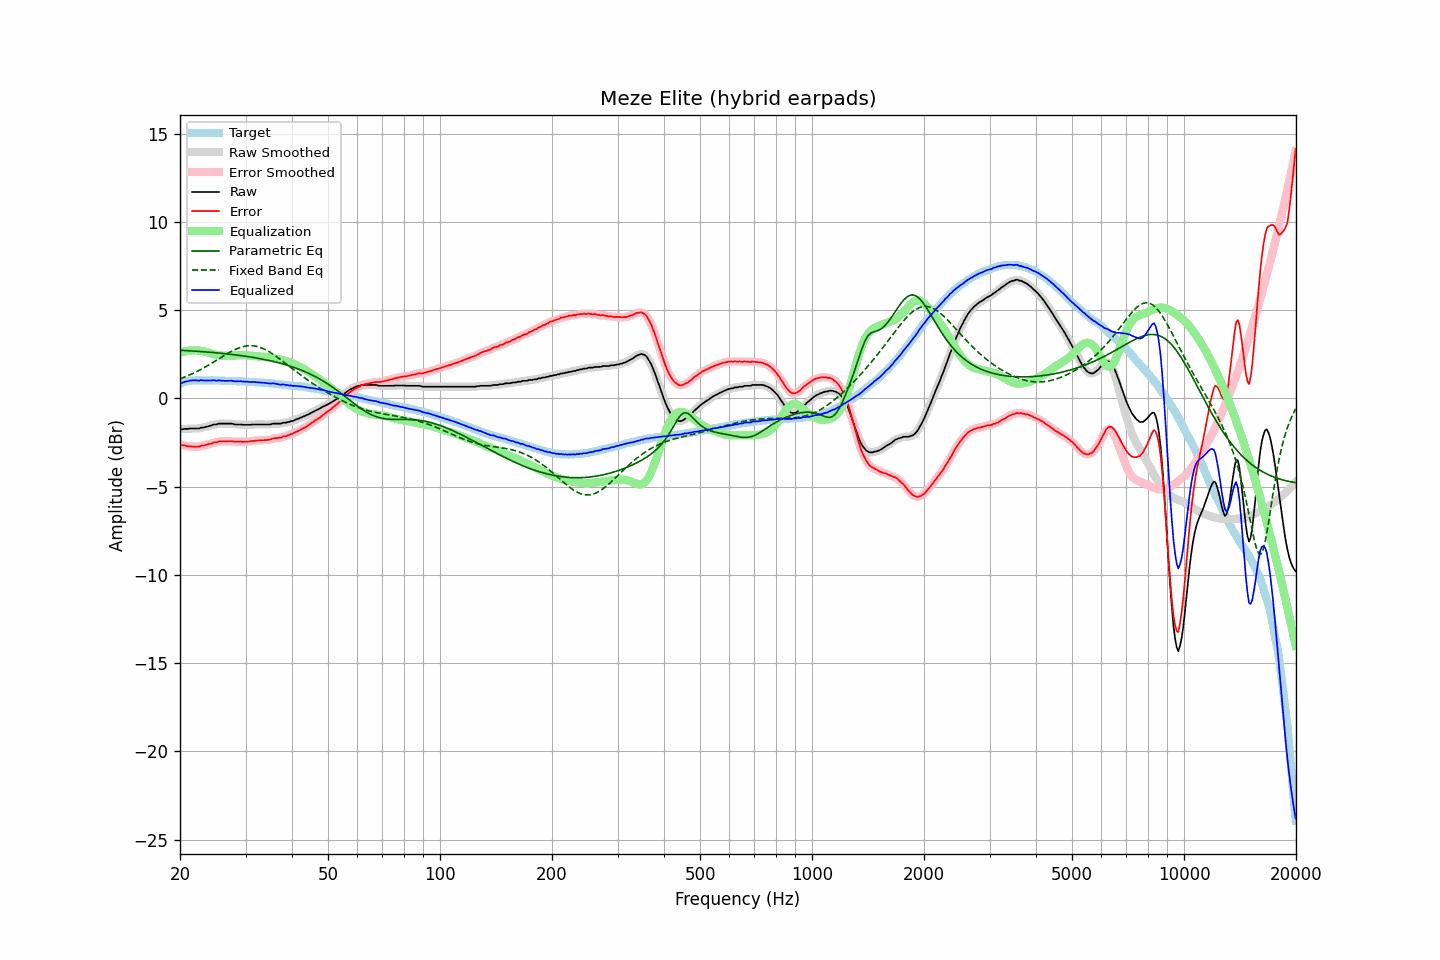

Data behind this chart, as committed beside it:
frequency, raw, error, smoothed, error_smoothed, equalization, parametric_eq, fixed_band_eq, equalized_raw, equalized_smoothed, target
20.00, -1.72, -2.58, -1.73, -2.59, 2.59, 2.73, 1.11, 0.87, 0.86, 0.85
20.20, -1.75, -2.64, -1.74, -2.62, 2.62, 2.73, 1.15, 0.87, 0.88, 0.88
20.40, -1.74, -2.66, -1.74, -2.65, 2.65, 2.72, 1.18, 0.90, 0.91, 0.91
20.61, -1.72, -2.66, -1.73, -2.67, 2.67, 2.72, 1.22, 0.95, 0.93, 0.93
20.81, -1.72, -2.69, -1.72, -2.69, 2.69, 2.71, 1.26, 0.97, 0.97, 0.96
21.02, -1.72, -2.72, -1.71, -2.70, 2.70, 2.71, 1.30, 0.98, 0.99, 0.99
21.23, -1.70, -2.70, -1.71, -2.71, 2.72, 2.70, 1.33, 1.01, 1.01, 1.00
21.44, -1.70, -2.71, -1.70, -2.72, 2.72, 2.70, 1.38, 1.02, 1.02, 1.01
21.66, -1.70, -2.72, -1.70, -2.72, 2.73, 2.69, 1.42, 1.03, 1.03, 1.02
21.87, -1.70, -2.72, -1.70, -2.73, 2.73, 2.68, 1.46, 1.03, 1.03, 1.02
22.09, -1.70, -2.73, -1.71, -2.74, 2.73, 2.68, 1.51, 1.02, 1.02, 1.03
22.31, -1.70, -2.73, -1.70, -2.73, 2.72, 2.67, 1.55, 1.02, 1.02, 1.03
22.54, -1.70, -2.73, -1.69, -2.72, 2.71, 2.66, 1.60, 1.01, 1.02, 1.03
22.76, -1.65, -2.68, -1.67, -2.70, 2.70, 2.66, 1.65, 1.04, 1.03, 1.03
22.99, -1.65, -2.67, -1.65, -2.67, 2.68, 2.65, 1.70, 1.03, 1.03, 1.02
23.22, -1.64, -2.66, -1.63, -2.65, 2.66, 2.64, 1.75, 1.02, 1.03, 1.02
23.45, -1.61, -2.63, -1.62, -2.63, 2.63, 2.64, 1.80, 1.02, 1.02, 1.02
23.69, -1.59, -2.61, -1.59, -2.61, 2.61, 2.63, 1.85, 1.02, 1.02, 1.02
23.92, -1.56, -2.58, -1.57, -2.59, 2.58, 2.62, 1.90, 1.02, 1.02, 1.02
24.16, -1.54, -2.57, -1.54, -2.56, 2.56, 2.61, 1.96, 1.02, 1.02, 1.03
24.40, -1.51, -2.54, -1.51, -2.53, 2.53, 2.61, 2.01, 1.02, 1.03, 1.03
24.65, -1.47, -2.49, -1.49, -2.51, 2.51, 2.60, 2.07, 1.04, 1.02, 1.02
24.89, -1.47, -2.49, -1.47, -2.48, 2.49, 2.59, 2.13, 1.01, 1.02, 1.02
25.14, -1.47, -2.49, -1.45, -2.47, 2.47, 2.58, 2.18, 1.00, 1.02, 1.01
25.39, -1.42, -2.44, -1.44, -2.45, 2.45, 2.57, 2.24, 1.03, 1.01, 1.01
25.65, -1.42, -2.44, -1.42, -2.43, 2.44, 2.57, 2.29, 1.02, 1.01, 1.01
25.91, -1.42, -2.43, -1.42, -2.42, 2.43, 2.56, 2.35, 1.01, 1.01, 1.00
26.16, -1.42, -2.42, -1.42, -2.42, 2.42, 2.55, 2.41, 1.00, 1.00, 1.00
26.43, -1.42, -2.42, -1.42, -2.42, 2.42, 2.54, 2.46, 1.00, 1.00, 1.00
26.69, -1.42, -2.42, -1.42, -2.42, 2.42, 2.53, 2.52, 1.00, 1.00, 1.00
26.96, -1.42, -2.42, -1.42, -2.42, 2.42, 2.52, 2.57, 1.00, 1.00, 1.00
27.23, -1.42, -2.42, -1.42, -2.42, 2.43, 2.51, 2.62, 1.00, 1.01, 1.00
27.50, -1.42, -2.42, -1.43, -2.43, 2.43, 2.50, 2.67, 1.01, 1.00, 1.00
27.77, -1.44, -2.43, -1.45, -2.44, 2.43, 2.49, 2.72, 0.99, 0.99, 0.99
28.05, -1.47, -2.46, -1.46, -2.44, 2.44, 2.48, 2.76, 0.97, 0.98, 0.99
28.33, -1.47, -2.45, -1.47, -2.45, 2.44, 2.46, 2.80, 0.97, 0.97, 0.98
28.62, -1.47, -2.45, -1.47, -2.45, 2.45, 2.45, 2.84, 0.97, 0.97, 0.97
28.90, -1.47, -2.45, -1.47, -2.44, 2.45, 2.44, 2.87, 0.98, 0.98, 0.97
29.19, -1.47, -2.43, -1.48, -2.45, 2.45, 2.43, 2.91, 0.98, 0.97, 0.96
29.48, -1.49, -2.46, -1.49, -2.45, 2.45, 2.42, 2.93, 0.96, 0.97, 0.97
29.78, -1.49, -2.45, -1.49, -2.45, 2.45, 2.40, 2.95, 0.96, 0.96, 0.96
30.08, -1.49, -2.45, -1.49, -2.45, 2.44, 2.39, 2.97, 0.95, 0.95, 0.96
30.38, -1.49, -2.44, -1.49, -2.44, 2.44, 2.38, 2.98, 0.95, 0.94, 0.95
30.68, -1.49, -2.44, -1.49, -2.43, 2.43, 2.36, 2.99, 0.94, 0.94, 0.95
30.99, -1.49, -2.43, -1.49, -2.42, 2.42, 2.35, 2.99, 0.93, 0.94, 0.93
31.30, -1.47, -2.41, -1.48, -2.41, 2.41, 2.33, 2.98, 0.94, 0.94, 0.93
31.61, -1.47, -2.40, -1.47, -2.40, 2.41, 2.32, 2.98, 0.93, 0.93, 0.93
31.93, -1.47, -2.39, -1.47, -2.39, 2.40, 2.30, 2.96, 0.92, 0.93, 0.92
32.24, -1.47, -2.38, -1.47, -2.39, 2.39, 2.29, 2.94, 0.91, 0.91, 0.91
32.57, -1.47, -2.38, -1.47, -2.38, 2.38, 2.27, 2.92, 0.91, 0.91, 0.91
32.89, -1.47, -2.38, -1.47, -2.37, 2.38, 2.25, 2.89, 0.90, 0.90, 0.91
33.22, -1.47, -2.37, -1.47, -2.37, 2.37, 2.23, 2.85, 0.90, 0.90, 0.89
33.55, -1.47, -2.36, -1.47, -2.36, 2.36, 2.22, 2.81, 0.89, 0.89, 0.89
33.89, -1.47, -2.35, -1.47, -2.36, 2.35, 2.20, 2.77, 0.88, 0.88, 0.88
34.23, -1.47, -2.35, -1.47, -2.35, 2.34, 2.18, 2.72, 0.87, 0.87, 0.88
34.57, -1.47, -2.34, -1.47, -2.34, 2.33, 2.16, 2.67, 0.86, 0.85, 0.87
34.92, -1.47, -2.33, -1.46, -2.32, 2.32, 2.14, 2.62, 0.84, 0.85, 0.85
35.27, -1.45, -2.30, -1.45, -2.30, 2.30, 2.12, 2.56, 0.85, 0.85, 0.85
35.62, -1.42, -2.26, -1.43, -2.27, 2.28, 2.10, 2.50, 0.86, 0.85, 0.84
35.97, -1.42, -2.25, -1.42, -2.25, 2.27, 2.08, 2.44, 0.85, 0.85, 0.83
... 635 more rows
